Labelled photos from "global-detection-dataset", an image-classification folder in Kejia928/global-detection-dataset. The possible labels are: has fish, no fish.

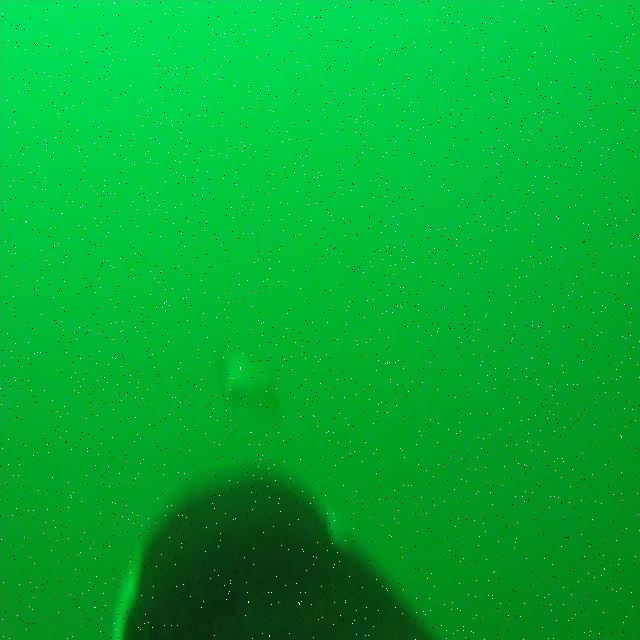
Label: has fish

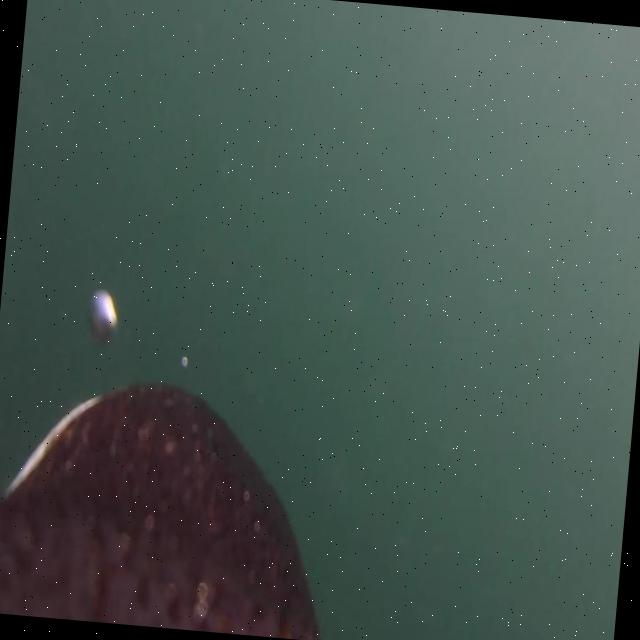
Label: no fish

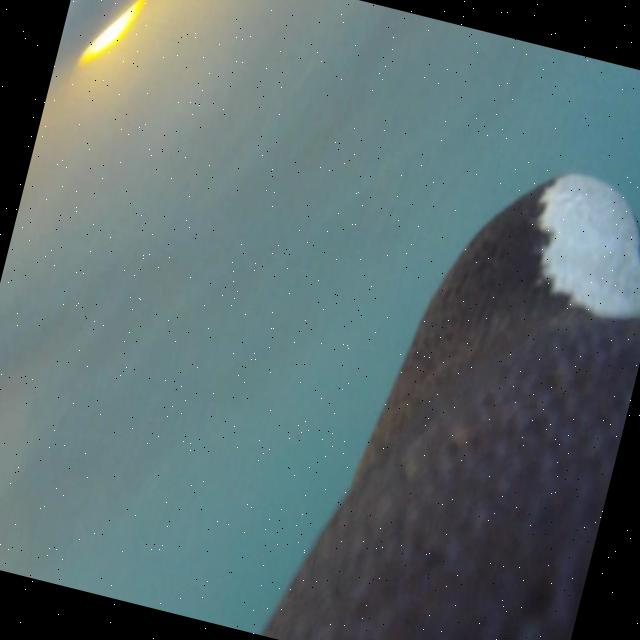
Label: no fish

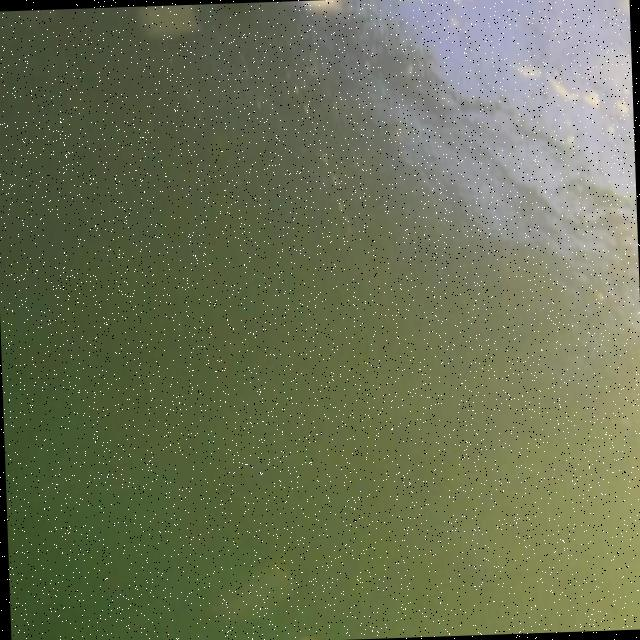
Label: no fish

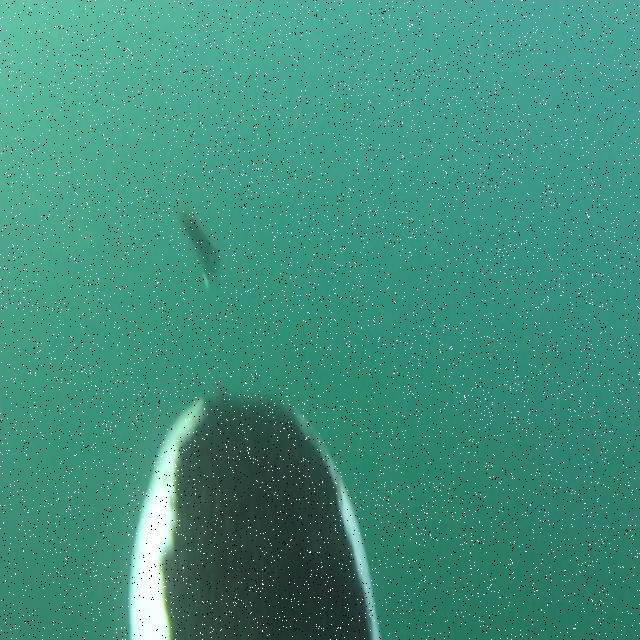
Label: has fish

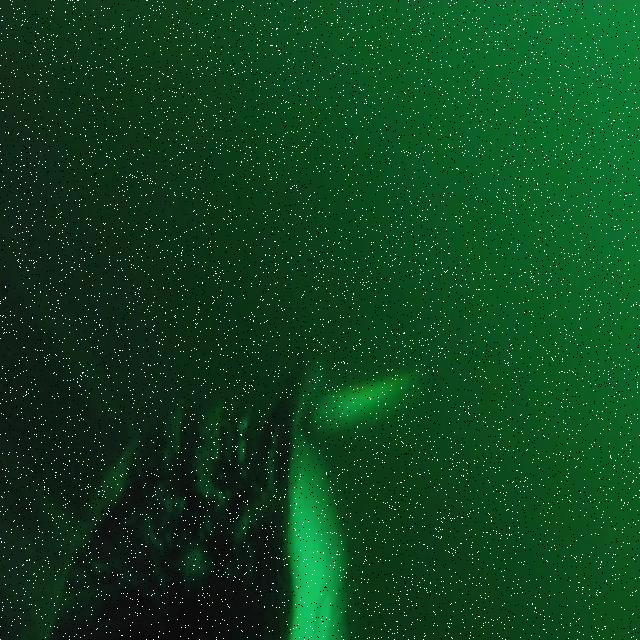
Label: has fish
